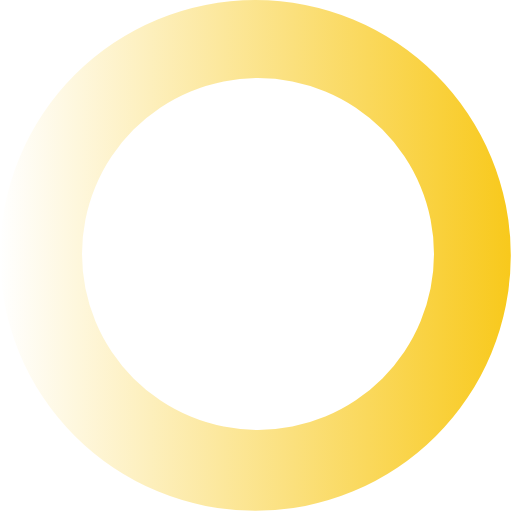
t = 0.00 s
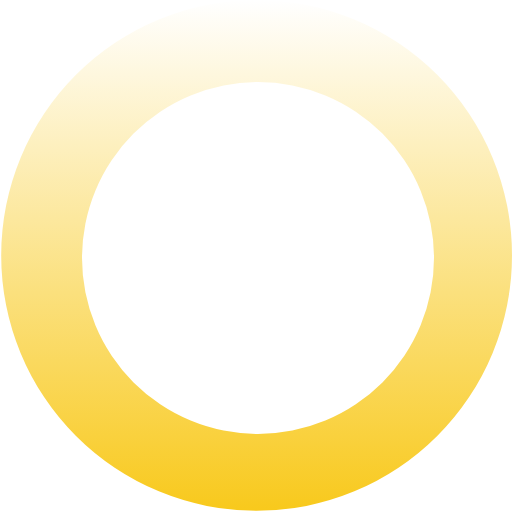
t = 0.42 s
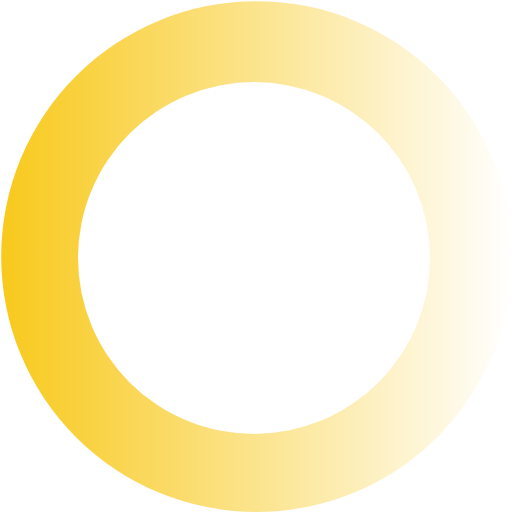
t = 0.84 s
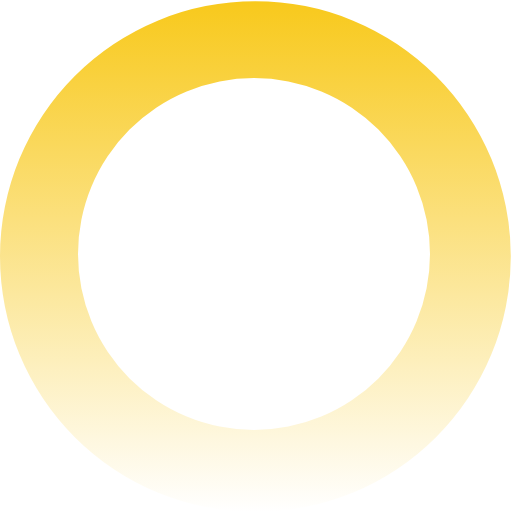
t = 1.26 s

The animated SVG that drew these frames (rendered in a browser with its animation timeline set to each time). Animation: 1 SMIL element (animateTransform=1); one cycle of 1.68 s, repeats indefinitely.

<?xml version="1.0" encoding="UTF-8" standalone="no"?><svg xmlns:svg="http://www.w3.org/2000/svg" xmlns="http://www.w3.org/2000/svg" xmlns:xlink="http://www.w3.org/1999/xlink" version="1.0" width="64px" height="64px" viewBox="0 0 128 128" xml:space="preserve"><g><linearGradient id="linear-gradient"><stop offset="0%" stop-color="#ffffff"/><stop offset="100%" stop-color="#f8c91c"/></linearGradient><path d="M63.85 0A63.85 63.85 0 1 1 0 63.85 63.85 63.85 0 0 1 63.85 0zm.65 19.5a44 44 0 1 1-44 44 44 44 0 0 1 44-44z" fill="url(#linear-gradient)" fill-rule="evenodd"/><animateTransform attributeName="transform" type="rotate" from="0 64 64" to="360 64 64" dur="1680ms" repeatCount="indefinite"></animateTransform></g></svg>